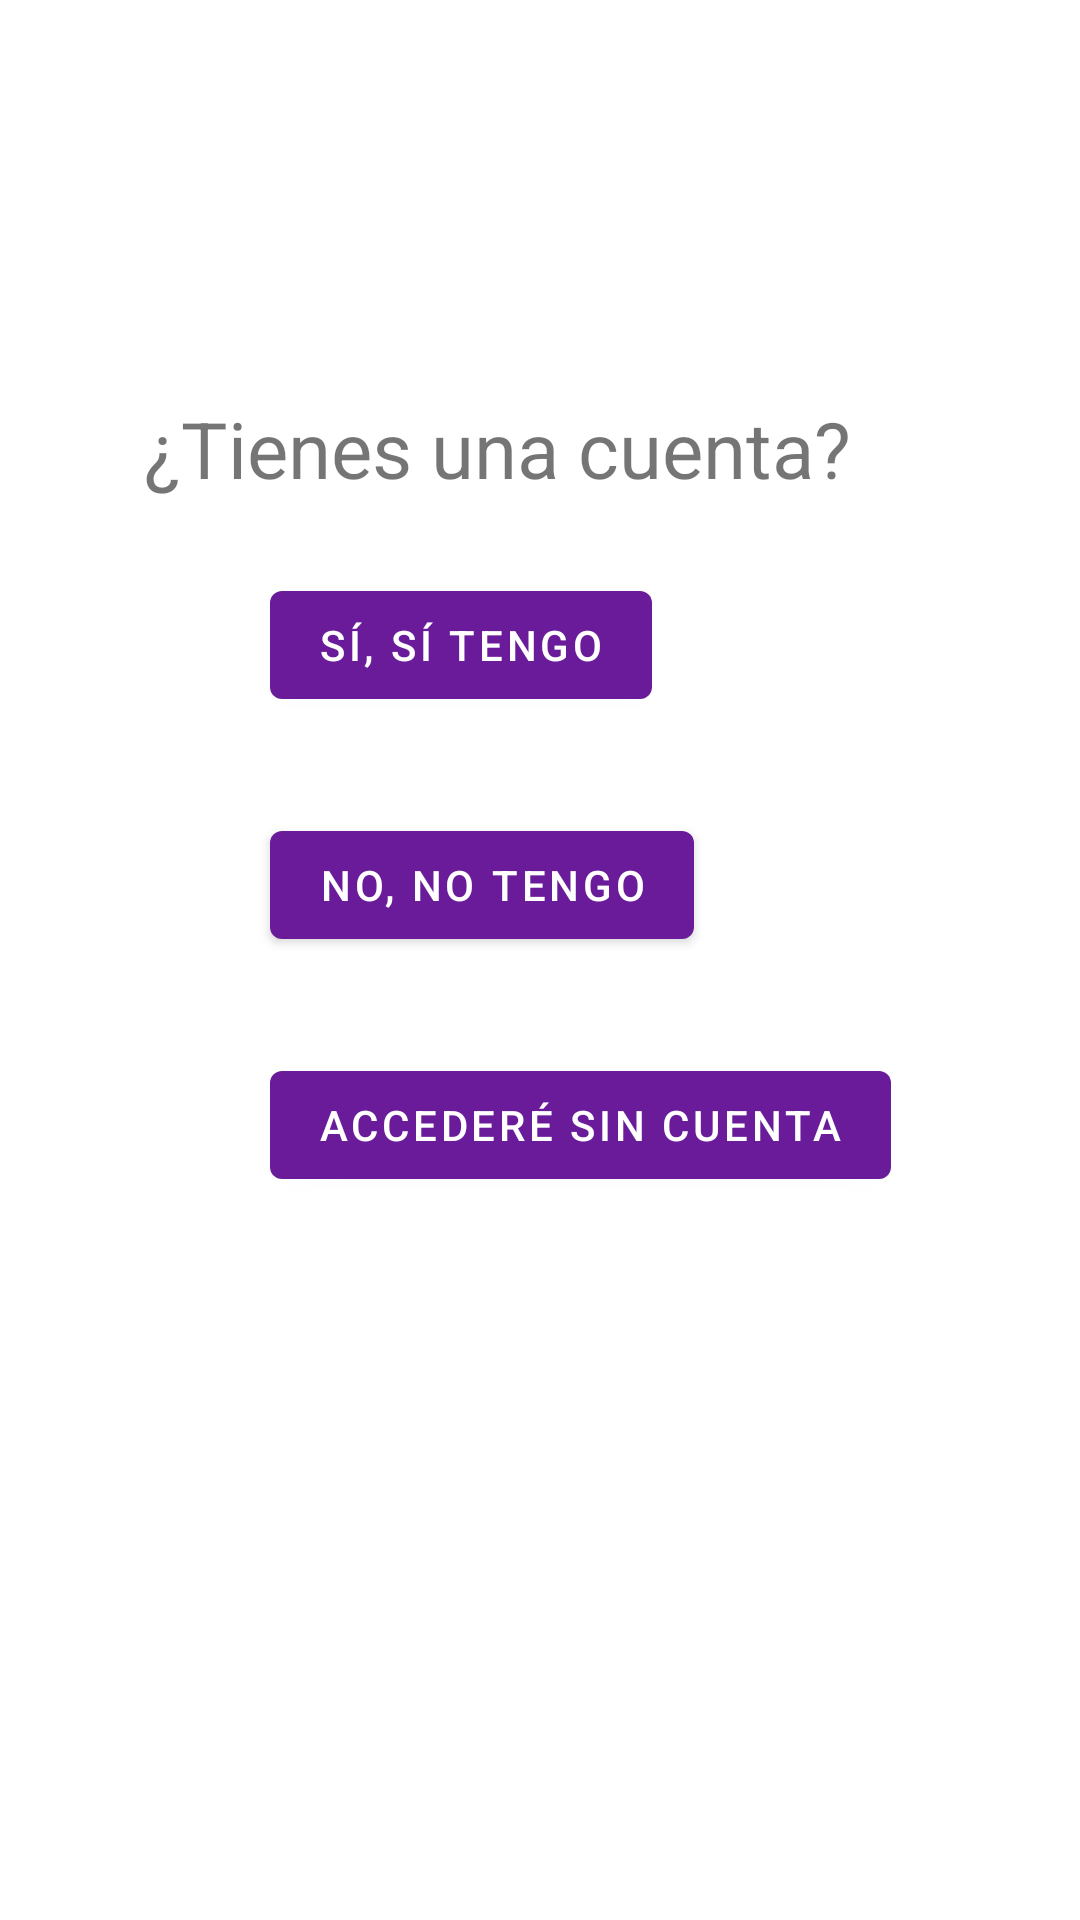

Here is an Android app screen rendered from its layout file. Give the layout XML and the strings, colors and styles it references.
<!-- AndroidManifest.xml: application theme AudiappTheme -->
<!-- res/layout/fragment_elegir_inicio.xml -->
<?xml version="1.0" encoding="utf-8"?>
<androidx.constraintlayout.widget.ConstraintLayout xmlns:android="http://schemas.android.com/apk/res/android"
    xmlns:app="http://schemas.android.com/apk/res-auto"
    xmlns:tools="http://schemas.android.com/tools"
    android:layout_width="match_parent"
    android:layout_height="match_parent"
    tools:context=".inicial.ElegirInicioFragment">

    <com.google.android.material.button.MaterialButton
        android:id="@+id/button_goLogin"
        android:layout_width="wrap_content"
        android:layout_height="wrap_content"
        android:layout_marginTop="24dp"
        android:layout_marginEnd="8dp"
        android:text="@string/button_signup"
        app:layout_constraintStart_toStartOf="@+id/guidelineIzqElegirIni2"
        app:layout_constraintTop_toBottomOf="@+id/texto_elegirInicio"
        app:layout_constraintVertical_chainStyle="spread" />

    <com.google.android.material.button.MaterialButton
        android:id="@+id/button_goRegistro"
        android:layout_width="wrap_content"
        android:layout_height="wrap_content"
        android:layout_marginTop="32dp"
        android:layout_marginEnd="8dp"
        android:text="@string/button_login"
        app:elevation="2dp"
        app:layout_constraintStart_toStartOf="@+id/guidelineIzqElegirIni2"
        app:layout_constraintTop_toBottomOf="@+id/button_goLogin" />

    <TextView
        android:id="@+id/texto_elegirInicio"
        android:layout_width="wrap_content"
        android:layout_height="wrap_content"
        android:layout_marginStart="8dp"
        android:layout_marginBottom="8dp"
        android:text="@string/label_tenerCuenta"
        android:textSize="26sp"
        app:layout_constraintBottom_toTopOf="@+id/guidelineTopElegirIni"
        app:layout_constraintStart_toStartOf="@+id/guidelineIzqElegirIni" />

    <androidx.constraintlayout.widget.Guideline
        android:id="@+id/guidelineIzqElegirIni"
        android:layout_width="wrap_content"
        android:layout_height="wrap_content"
        android:orientation="vertical"
        app:layout_constraintGuide_begin="40dp" />

    <androidx.constraintlayout.widget.Guideline
        android:id="@+id/guidelineIzqElegirIni2"
        android:layout_width="wrap_content"
        android:layout_height="wrap_content"
        android:orientation="vertical"
        app:layout_constraintGuide_begin="90dp" />

    <androidx.constraintlayout.widget.Guideline
        android:id="@+id/guidelineTopElegirIni"
        android:layout_width="wrap_content"
        android:layout_height="wrap_content"
        android:orientation="horizontal"
        app:layout_constraintGuide_begin="175dp" />

    <androidx.constraintlayout.widget.Guideline
        android:id="@+id/guidelineBotElegirIni"
        android:layout_width="wrap_content"
        android:layout_height="wrap_content"
        android:orientation="horizontal"
        app:layout_constraintGuide_end="144dp" />

    <androidx.constraintlayout.widget.Guideline
        android:id="@+id/guidelineTop2ElegirIni"
        android:layout_width="wrap_content"
        android:layout_height="wrap_content"
        android:orientation="horizontal"
        app:layout_constraintGuide_begin="300dp" />

    <com.google.android.material.button.MaterialButton
        android:id="@+id/button_goAnonimo"
        android:layout_width="wrap_content"
        android:layout_height="wrap_content"
        android:layout_marginTop="32dp"
        android:text="@string/button_accesoAnonimo"
        app:layout_constraintStart_toStartOf="@+id/guidelineIzqElegirIni2"
        app:layout_constraintTop_toBottomOf="@+id/button_goRegistro" />

</androidx.constraintlayout.widget.ConstraintLayout>
<!-- resources referenced by this layout -->
<resources>
  <string name="button_accesoAnonimo">Accederé sin cuenta</string>
  <string name="button_login">No, no tengo</string>
  <string name="button_signup">Sí, sí tengo</string>
  <string name="label_tenerCuenta">¿Tienes una cuenta?</string>
  <style name="AudiappTheme" parent="Theme.MaterialComponents.Light.NoActionBar">
          
          <item name="colorPrimary">@color/colorPrimary</item>
          <item name="colorPrimaryDark">@color/colorPrimaryDark</item>
          <item name="colorOnPrimary">@android:color/white</item>
          <item name="android:colorBackground">@color/colorBackground</item>
          <item name="colorAccent">@color/colorPrimaryLight</item>
          <item name="colorSecondary">@color/colorSecondary</item>
          <item name="colorSecondaryVariant">@color/colorSecondaryLight</item>
          <item name="colorOnSecondary">@android:color/black</item>
          <item name="colorError">@color/colorError</item>
          <item name="colorOnError">@color/colorOnError</item>
          <item name="colorSurface">@color/colorSurface</item>
          <item name="colorOnSurface">@android:color/black</item>
          <item name="colorOnBackground">@android:color/black</item>
          <item name="toolbarStyle">@style/AudiappTheme.Toolbar</item>
  
  
          <item name="textAppearanceHeadline1">@style/TextAppearance.MaterialComponents.Headline1
          </item>
          <item name="textAppearanceHeadline2">@style/TextAppearance.MaterialComponents.Headline2
          </item>
          <item name="textAppearanceHeadline3">@style/TextAppearance.MaterialComponents.Headline3
          </item>
          <item name="textAppearanceHeadline4">@style/TextAppearance.MaterialComponents.Headline4
          </item>
          <item name="textAppearanceHeadline5">@style/TextAppearance.MaterialComponents.Headline5
          </item>
          <item name="textAppearanceHeadline6">@style/TextAppearance.MaterialComponents.Headline6
          </item>
          <item name="textAppearanceSubtitle1">@style/TextAppearance.MaterialComponents.Subtitle1
          </item>
          <item name="textAppearanceSubtitle2">@style/TextAppearance.MaterialComponents.Subtitle2
          </item>
          <item name="textAppearanceBody1">@style/TextAppearance.MaterialComponents.Body1</item>
          <item name="textAppearanceBody2">@style/TextAppearance.MaterialComponents.Body2</item>
          <item name="textAppearanceCaption">@style/TextAppearance.MaterialComponents.Caption</item>
          <item name="textAppearanceButton">@style/TextAppearance.MaterialComponents.Button</item>
          <item name="textAppearanceOverline">@style/TextAppearance.MaterialComponents.Overline</item>
      </style>
  <color name="colorPrimary">#6a1B9a</color>
  <color name="colorPrimaryDark">#38006b</color>
  <color name="colorBackground">#ffffff</color>
  <color name="colorPrimaryLight">#9c4dcc</color>
  <color name="colorSecondary">#00897b</color>
  <color name="colorSecondaryLight">#4ebaaa</color>
  <color name="colorError">#990000</color>
  <color name="colorOnError">#b74c4c</color>
  <color name="colorSurface">#dcdcdc</color>
  <style name="AudiappTheme.Toolbar" parent="Widget.AppCompat.Toolbar">
          <item name="titleTextColor">@android:color/white</item>
      </style>
</resources>
